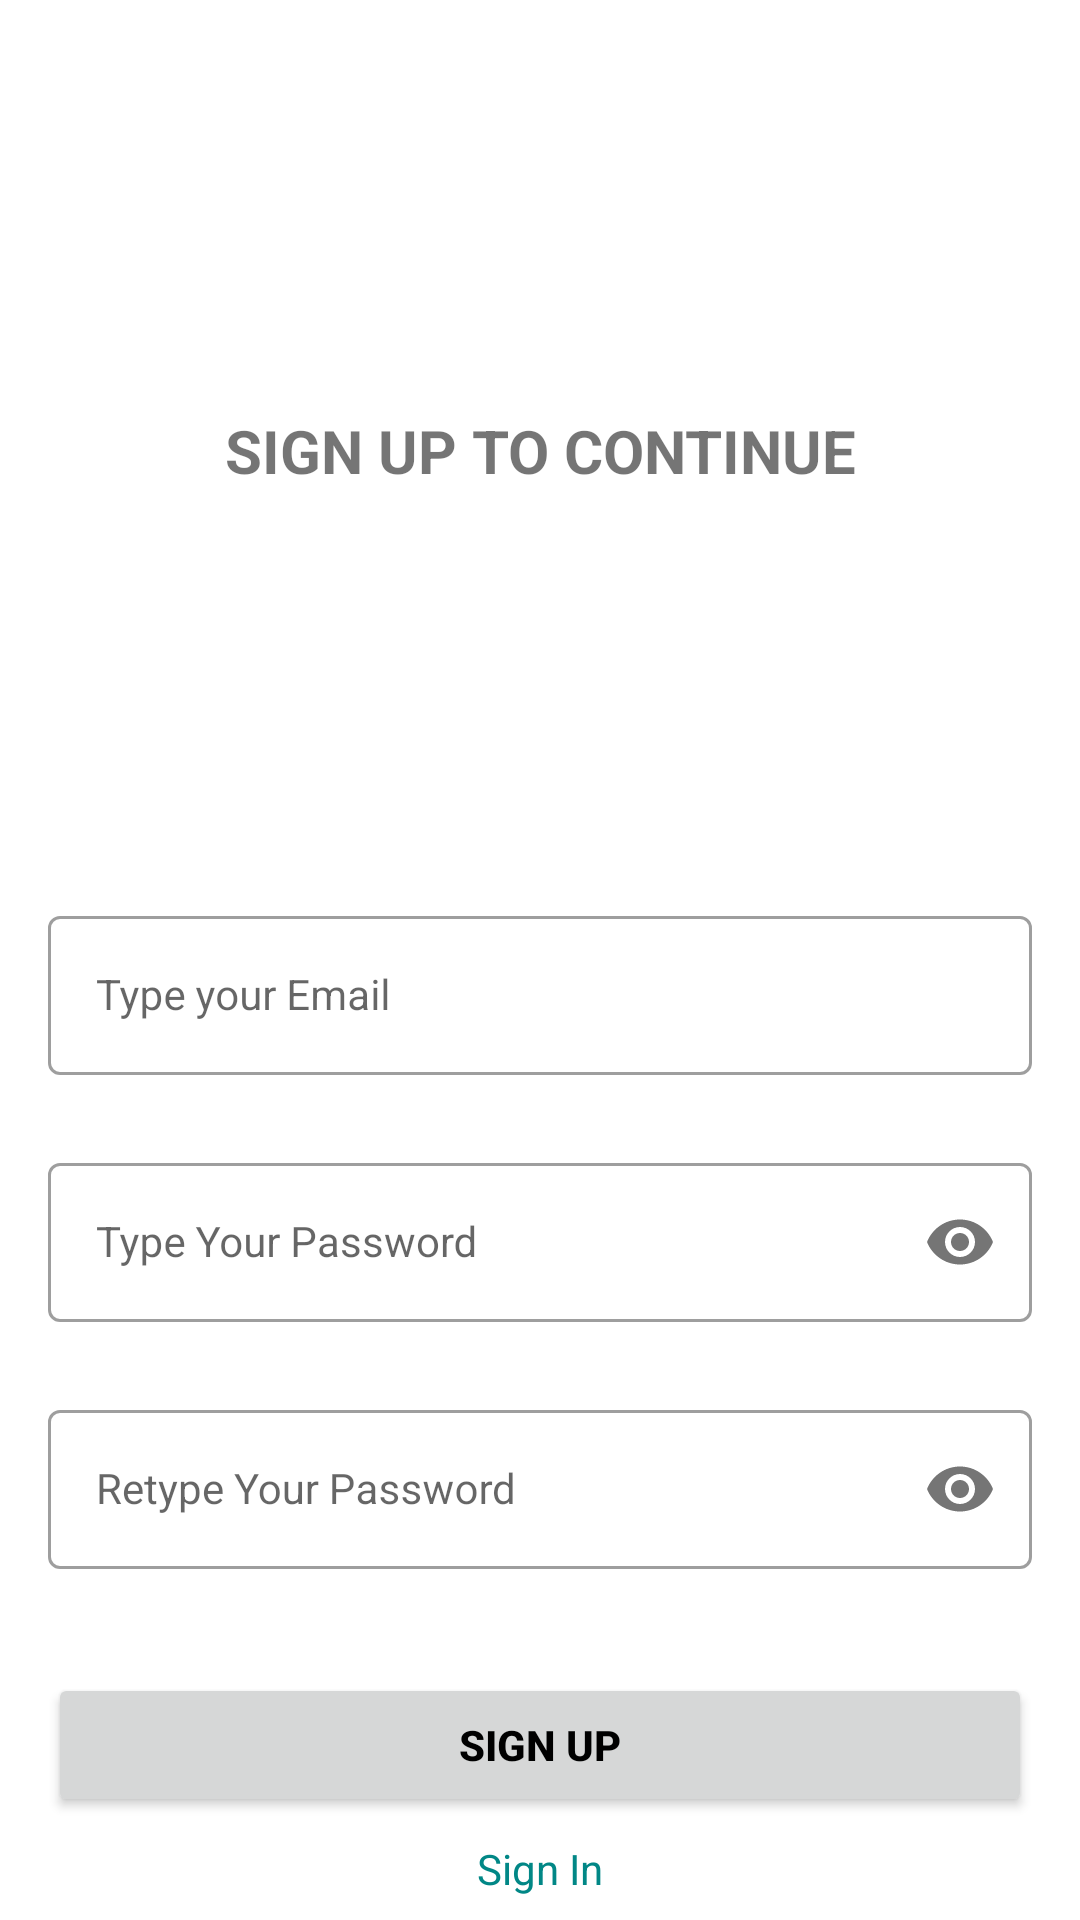

Produce the Android XML layout that renders to this screen, including the resource entries it uses.
<!-- AndroidManifest.xml: application theme Theme.FirebaseSampleOne -->
<!-- res/layout/activity_sign_up.xml -->
<?xml version="1.0" encoding="utf-8"?>
<androidx.constraintlayout.widget.ConstraintLayout xmlns:android="http://schemas.android.com/apk/res/android"
    xmlns:app="http://schemas.android.com/apk/res-auto"
    xmlns:tools="http://schemas.android.com/tools"
    android:layout_width="match_parent"
    android:layout_height="match_parent"
    tools:context=".SignUpActivity">


    <com.google.android.material.textfield.TextInputLayout
        android:id="@+id/emailLayout"
        android:layout_width="match_parent"
        android:layout_height="wrap_content"
        android:layout_marginHorizontal="16dp"
        android:layout_marginTop="300dp"
        style="@style/LoginTextInputOuterFieldStyle"
        app:layout_constraintEnd_toEndOf="parent"
        app:layout_constraintHorizontal_bias="0.5"
        app:layout_constraintStart_toStartOf="parent"
        app:layout_constraintTop_toTopOf="parent">

        <com.google.android.material.textfield.TextInputEditText
            android:id="@+id/emailEt"
            android:layout_width="match_parent"
            android:layout_height="wrap_content"
            android:hint="@string/type_your_email"
            android:inputType="textEmailAddress"
            style="@style/LoginTextInputInnerFieldStyle"/>
    </com.google.android.material.textfield.TextInputLayout>

    <com.google.android.material.textfield.TextInputLayout
        android:id="@+id/passwordLayout"
        style="@style/LoginTextInputOuterFieldStyle"
        android:layout_width="match_parent"
        android:layout_height="wrap_content"
        android:layout_marginHorizontal="16dp"
        android:layout_marginTop="24dp"
        app:layout_constraintEnd_toEndOf="parent"
        app:layout_constraintHorizontal_bias="0.5"
        app:layout_constraintStart_toStartOf="parent"
        app:layout_constraintTop_toBottomOf="@id/emailLayout"
        app:passwordToggleEnabled="true">

        <com.google.android.material.textfield.TextInputEditText
            android:id="@+id/passwordET"
            style="@style/LoginTextInputInnerFieldStyle"
            android:layout_width="match_parent"
            android:layout_height="wrap_content"
            android:hint="@string/type_your_password"
            android:inputType="textPassword" />
    </com.google.android.material.textfield.TextInputLayout>

    <com.google.android.material.textfield.TextInputLayout
        android:id="@+id/confirmPasswordLayout"
        style="@style/LoginTextInputOuterFieldStyle"
        android:layout_width="match_parent"
        android:layout_height="wrap_content"
        android:layout_marginHorizontal="16dp"
        android:layout_marginTop="24dp"
        app:layout_constraintEnd_toEndOf="parent"
        app:layout_constraintHorizontal_bias="0.5"
        app:layout_constraintStart_toStartOf="parent"
        app:layout_constraintTop_toBottomOf="@id/passwordLayout"
        app:passwordToggleEnabled="true">

        <com.google.android.material.textfield.TextInputEditText
            android:id="@+id/confirmPassEt"
            style="@style/LoginTextInputInnerFieldStyle"
            android:layout_width="match_parent"
            android:layout_height="wrap_content"
            android:hint="@string/retype_your_password"
            android:inputType="textPassword" />
    </com.google.android.material.textfield.TextInputLayout>

    <androidx.appcompat.widget.AppCompatButton
        android:id="@+id/button"
        android:layout_width="0dp"
        android:layout_height="wrap_content"
        android:layout_marginHorizontal="16dp"
        android:text="@string/sign_up"
        android:textColor="@color/black"
        android:textStyle="bold"
        app:layout_constraintBottom_toBottomOf="parent"
        app:layout_constraintEnd_toEndOf="parent"
        app:layout_constraintHorizontal_bias="0.5"
        app:layout_constraintStart_toStartOf="parent"
        app:layout_constraintTop_toBottomOf="@+id/confirmPasswordLayout" />

    <TextView
        android:id="@+id/textView"
        android:layout_width="wrap_content"
        android:layout_height="wrap_content"
        android:text="@string/sign_in"
        android:textColor="@color/teal_700"
        app:layout_constraintBottom_toBottomOf="parent"
        app:layout_constraintEnd_toEndOf="parent"
        app:layout_constraintHorizontal_bias="0.5"
        app:layout_constraintStart_toStartOf="parent"
        app:layout_constraintTop_toBottomOf="@+id/button" />

    <TextView
        android:id="@+id/textView2"
        android:layout_width="wrap_content"
        android:layout_height="wrap_content"
        android:text="@string/sign_up_to_continue"
        android:textAlignment="center"
        android:textSize="20sp"
        android:textStyle="bold"
        app:layout_constraintBottom_toTopOf="@+id/emailLayout"
        app:layout_constraintEnd_toEndOf="parent"
        app:layout_constraintStart_toStartOf="parent"
        app:layout_constraintTop_toTopOf="parent" />
</androidx.constraintlayout.widget.ConstraintLayout>
<!-- resources referenced by this layout -->
<resources>
  <string name="retype_your_password">Retype Your Password</string>
  <string name="sign_in">Sign In</string>
  <string name="sign_up">Sign Up</string>
  <string name="sign_up_to_continue">SIGN UP TO CONTINUE</string>
  <string name="type_your_email">Type your Email</string>
  <string name="type_your_password">Type Your Password</string>
  <style name="LoginTextInputInnerFieldStyle" parent="Widget.MaterialComponents.TextInputLayout.OutlinedBox">
          <item name="android:layout_width">match_parent</item>
          <item name="android:layout_height">wrap_content</item>
          <item name="android:textColor">@color/black</item>
          <item name="android:textColorHint">@color/black</item>
          <item name="android:maxLines">1</item>
          <item name="android:textSize">14sp</item>
          <item name="android:singleLine">true</item>
      </style>
  <style name="LoginTextInputOuterFieldStyle" parent="Widget.MaterialComponents.TextInputLayout.OutlinedBox">
          <item name="android:layout_width">match_parent</item>
          <item name="android:layout_height">wrap_content</item>
          <item name="android:layout_marginTop">15dp</item>
          <item name="android:layout_marginBottom">15dp</item>
      </style>
  <style name="Theme.FirebaseSampleOne" parent="Theme.MaterialComponents.DayNight.NoActionBar">
          
          <item name="colorPrimary">@color/purple_500</item>
          <item name="colorPrimaryVariant">@color/purple_700</item>
          <item name="colorOnPrimary">@color/white</item>
          
          <item name="colorSecondary">@color/teal_200</item>
          <item name="colorSecondaryVariant">@color/teal_700</item>
          <item name="colorOnSecondary">@color/black</item>
          
          <item name="android:statusBarColor">?attr/colorPrimaryVariant</item>
          
      </style>
  <!-- not gathered from this repository: default colours our renderer supplied (Android Studio template values) -->
  <color name="purple_500">#FF6200EE</color>
  <color name="purple_700">#FF3700B3</color>
  <color name="teal_200">#FF03DAC5</color>
  <color name="teal_700">#FF018786</color>
  <color name="black">#FF000000</color>
  <color name="white">#FFFFFFFF</color>
</resources>
